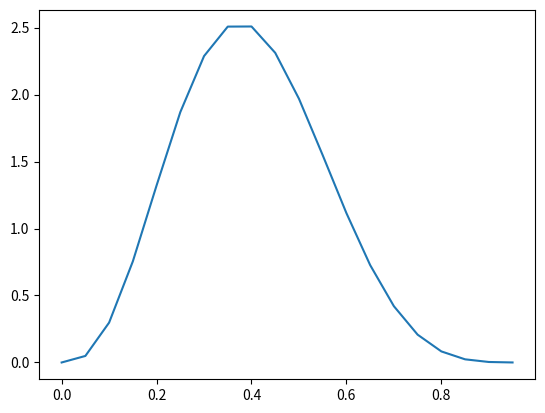

This chart was generated by the following Python code:
from scipy.stats import beta
import matplotlib.pyplot as plt
import numpy as np
import scipy.integrate as intergrate

a = 4
b = 6

x = np.arange(0.0, 1, 0.05)
plt.plot(x, beta.pdf(x, a, b))
plt.show()

print(intergrate.quad(lambda x: beta.pdf(x, a, b), 0.6, 1))